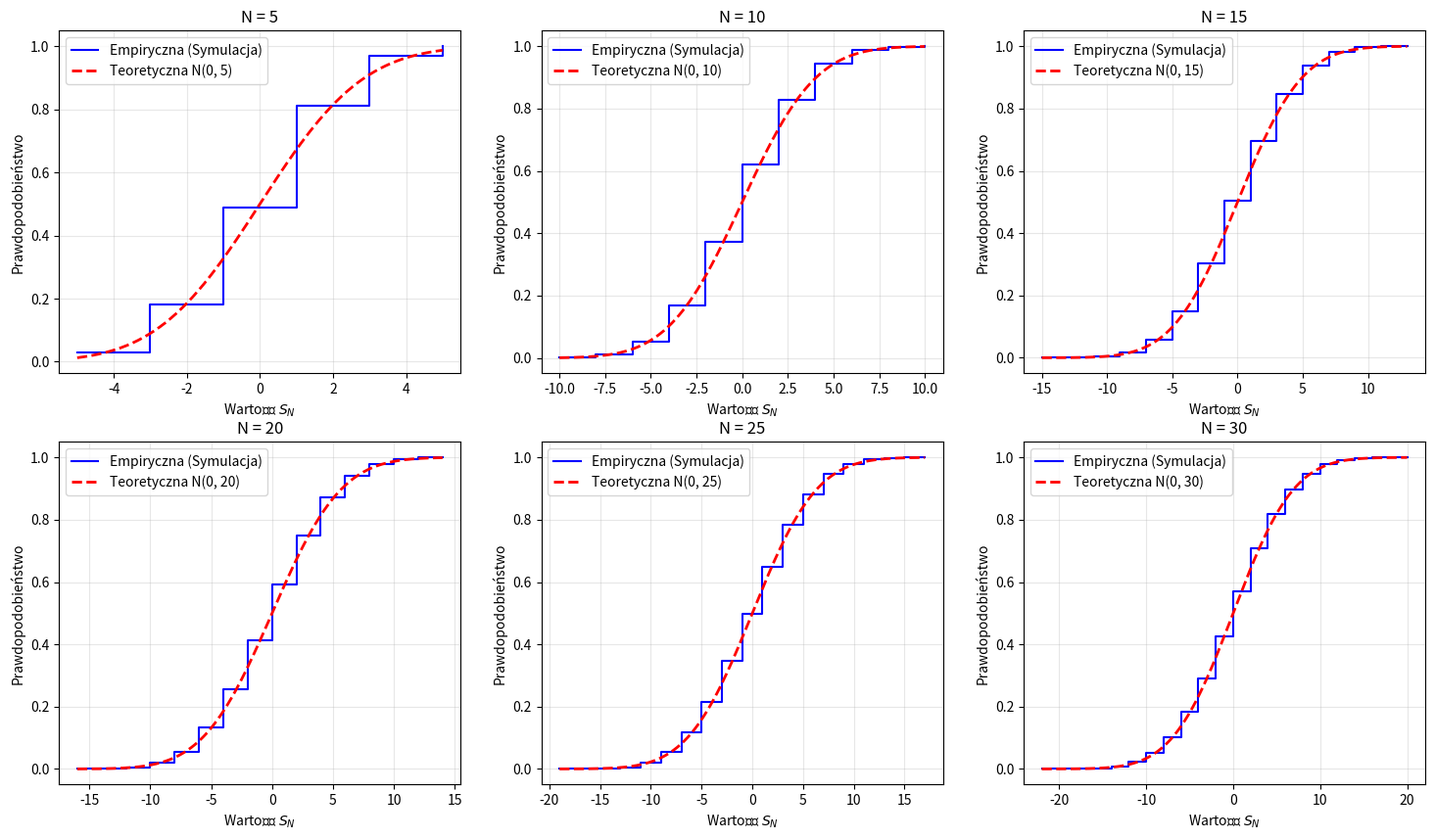
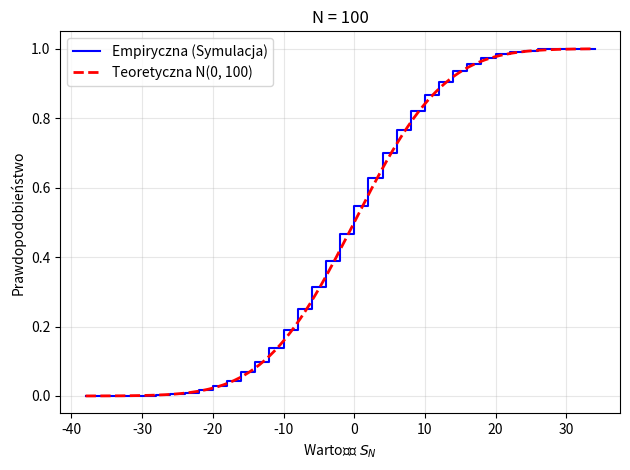

These charts were generated, in order, by the following Python code:
# /// script
# requires-python = ">=3.14"
# dependencies = [
#     "matplotlib>=3.10.8",
#     "numpy>=2.4.2",
#     "scipy>=1.17.0",
# ]
# ///

import numpy as np
import matplotlib.pyplot as plt
from scipy import stats


def solve_random_walk_problem():
    N_values = [5, 10, 15, 20, 25, 30]
    k = 10000
    fig, axes = plt.subplots(2, 3, figsize=(18, 10))
    axes = axes.flatten()

    for i, N in enumerate(N_values):
        steps = 2 * np.random.binomial(1, 0.5, (k, N)) - 1
        S_N = np.sum(steps, axis=1)
        res = stats.ecdf(S_N)
        x_emp = res.cdf.quantiles
        y_emp = res.cdf.probabilities

        ex = 0
        sigma = np.sqrt(N)
        x_theo = np.linspace(min(S_N), max(S_N), 200)
        y_theo = stats.norm.cdf(x_theo, loc=ex, scale=sigma)
        ax = axes[i]
        ax.step(x_emp, y_emp, label='Empiryczna (Symulacja)', where='post', color='blue', linewidth=1.5)
        ax.plot(x_theo, y_theo, label=f'Teoretyczna N(0, {N})', color='red', linestyle='--', linewidth=2)
        ax.set_title(f'N = {N}')
        ax.set_xlabel('Wartość $S_N$')
        ax.set_ylabel('Prawdopodobieństwo')
        ax.grid(True, alpha=0.3)
        ax.legend()

    N = 100
    steps = 2 * np.random.binomial(1, 0.5, (k, N)) - 1
    S_N = np.sum(steps, axis=1)
    res = stats.ecdf(S_N)
    x_emp = res.cdf.quantiles
    y_emp = res.cdf.probabilities

    ex = 0
    sigma = np.sqrt(N)
    x_theo = np.linspace(min(S_N), max(S_N), 200)
    y_theo = stats.norm.cdf(x_theo, loc=ex, scale=sigma)
    fig, ax = plt.subplots()
    ax.step(x_emp, y_emp, label='Empiryczna (Symulacja)', where='post', color='blue', linewidth=1.5)
    ax.plot(x_theo, y_theo, label=f'Teoretyczna N(0, {N})', color='red', linestyle='--', linewidth=2)
    ax.set_title(f'N = {N}')
    ax.set_xlabel('Wartość $S_N$')
    ax.set_ylabel('Prawdopodobieństwo')
    ax.grid(True, alpha=0.3)
    ax.legend()

    plt.tight_layout()
    plt.show()


if __name__ == "__main__":
    solve_random_walk_problem()
